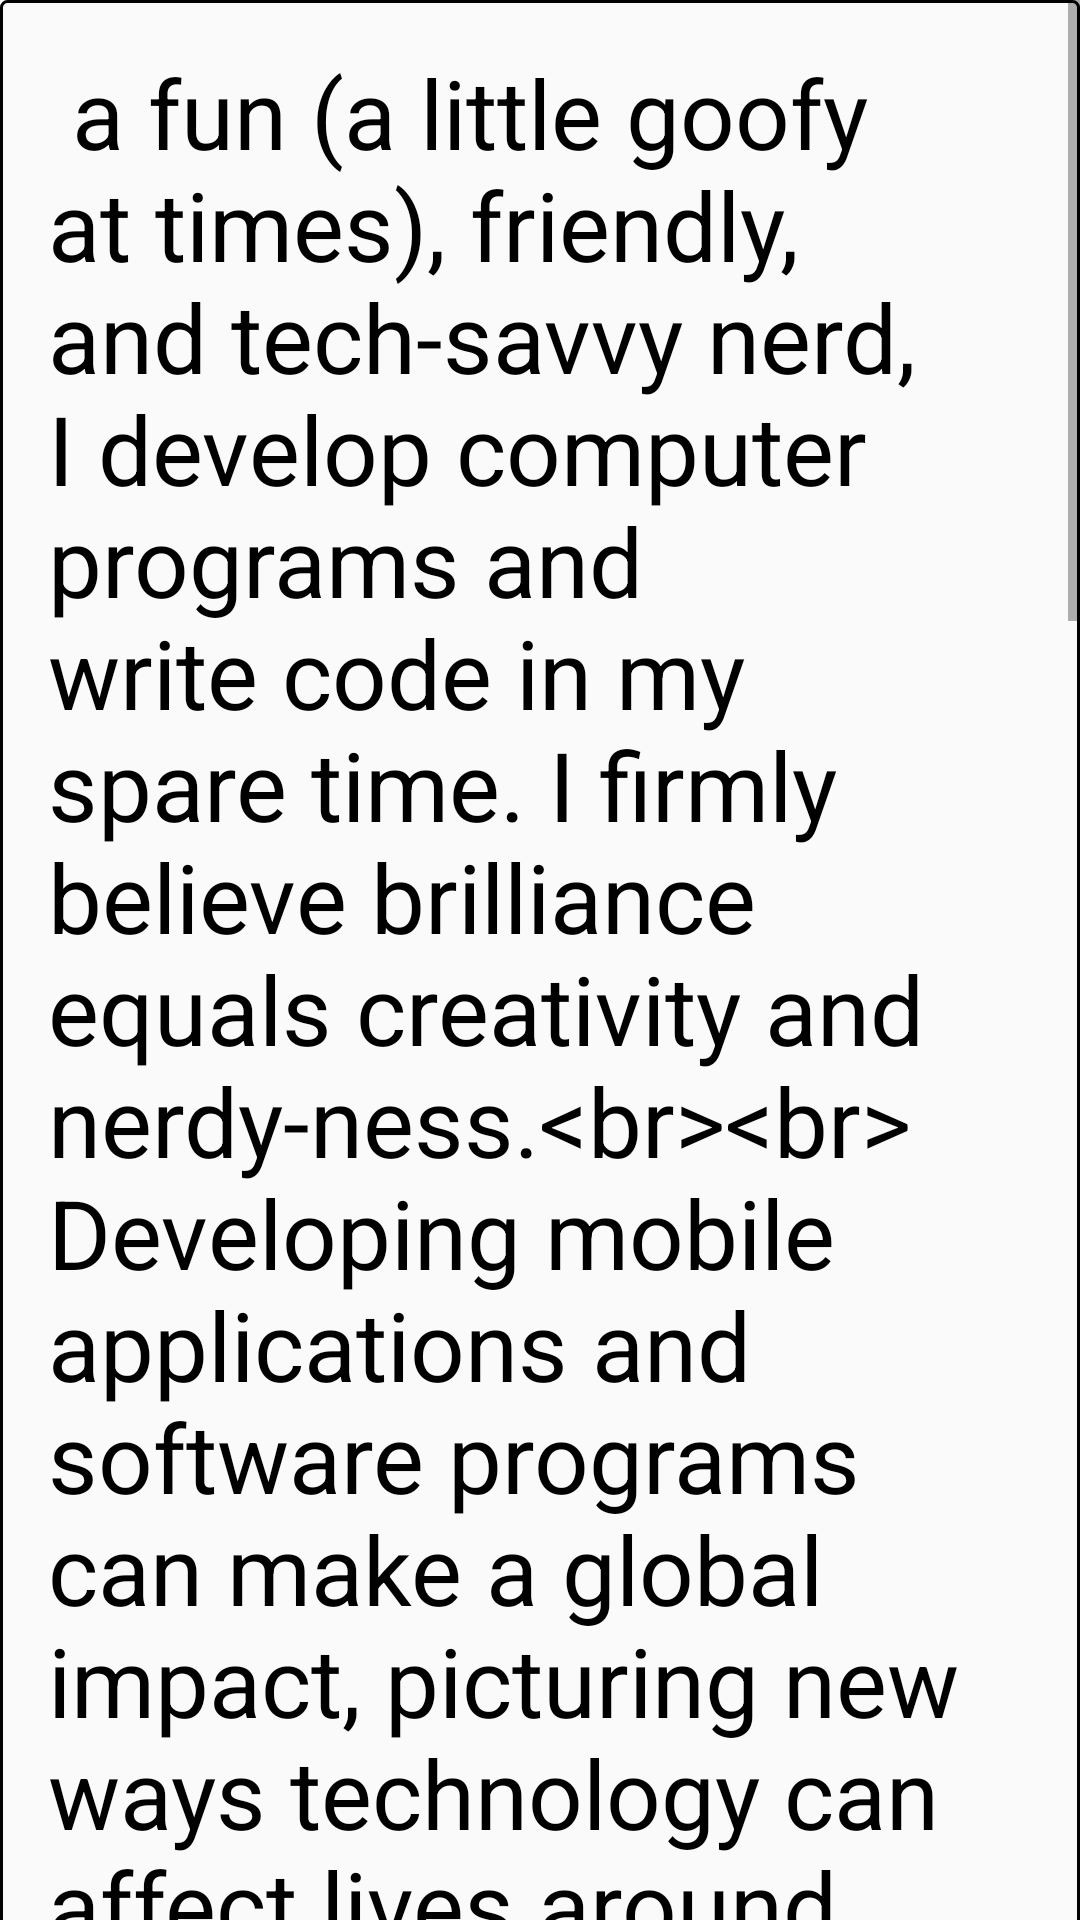

The Android layout XML behind this screen, and the referenced resources:
<!-- AndroidManifest.xml: application theme AppTheme -->
<!-- res/layout/activity_about_me.xml -->
<ScrollView xmlns:android="http://schemas.android.com/apk/res/android"
    android:layout_width="match_parent"
    android:layout_height="match_parent"
    android:fillViewport="true">


<RelativeLayout xmlns:android="http://schemas.android.com/apk/res/android"
    xmlns:tools="http://schemas.android.com/tools"
    android:id="@+id/activity_about_us"
    android:layout_width="match_parent"
    android:layout_height="match_parent"
    android:paddingBottom="@dimen/activity_vertical_margin"
    android:paddingLeft="@dimen/activity_horizontal_margin"
    android:paddingRight="@dimen/activity_horizontal_margin"
    android:paddingTop="@dimen/activity_vertical_margin"
    tools:context="com.skrbectechnology.stevenskrbec.activity.AboutMeActivity"
    android:background="@drawable/border">



    <TextView
        android:id="@+id/about_me_view"
        android:layout_width="match_parent"
        android:layout_height="match_parent"
        android:scrollbars="vertical"
        android:singleLine="false"
        android:text="@string/whoami_text"
        android:textColor="#000"
        android:textSize="32sp"
        >
    </TextView>

</RelativeLayout>
</ScrollView>
<!-- resources referenced by this layout -->
<resources>
  <dimen name="activity_horizontal_margin">16dp</dimen>
  <dimen name="activity_vertical_margin">16dp</dimen>
  <!-- drawable border (drawable) -->
  <?xml version="1.0" encoding="utf-8"?>
  <shape xmlns:android="http://schemas.android.com/apk/res/android"
      android:shape="rectangle" >
  
      
      <stroke
          android:width="1dp"
          android:color="@color/black" >
      </stroke>
  
      
      <corners
          android:radius="2dp"
          android:color="@color/black">
      </corners>
  
  </shape>
  <string name="whoami_text">
          
          a fun (a little goofy at times), friendly,  and tech-savvy nerd,  I develop computer programs and write code in my spare time.  I firmly believe brilliance equals creativity and nerdy-ness.&lt;br&gt;&lt;br&gt;
  Developing mobile applications and software programs can make a global impact, picturing new ways technology can affect lives around the world; and I want to be apart of that impact. &lt;br&gt;&lt;br&gt;
  I like to immerse myself in the coding language and sharing with others what I have taught myself or what other have taught me.  I do feel fulfilled when solving problems using the knowledge I have learned over time.&lt;br&gt;&lt;br&gt;
  
  I am exceptionally focused when developing Android applications, hours can feel like just a few minutes.  I am highly detailed-oriented, with outstanding work ethics; determined to solve problems no matter what it is, and very driven to constantly learn to advance myself and my knowledge.&lt;br&gt;&lt;br&gt;
  
  I believe myself to be a passionate learner and push myself to learn new things every day.&lt;br&gt;&lt;br&gt;
          
      </string>
  <style name="AppTheme" parent="Theme.AppCompat.Light.DarkActionBar">
          
          <item name="colorPrimary">@color/colorPrimary</item>
          <item name="colorPrimaryDark">@color/colorPrimaryDark</item>
          <item name="colorAccent">@color/colorAccent</item>
      </style>
  <color name="black">#000000</color>
  <color name="colorPrimary">#3F51B5</color>
  <color name="colorPrimaryDark">#303F9F</color>
  <color name="colorAccent">#FF4081</color>
</resources>
